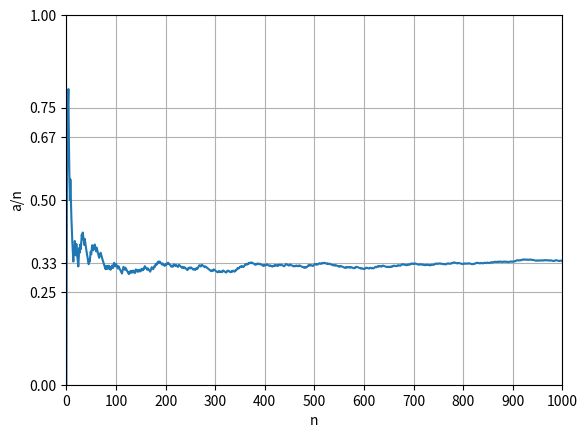
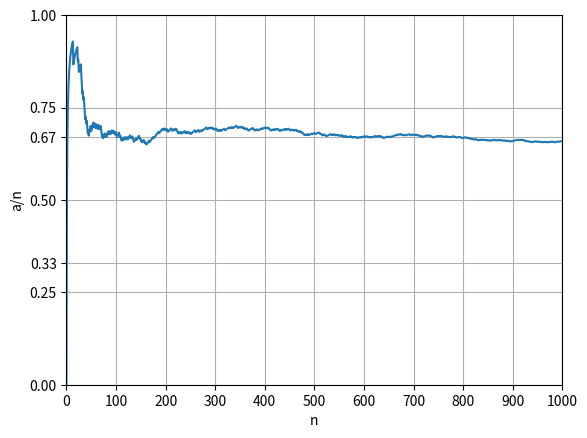
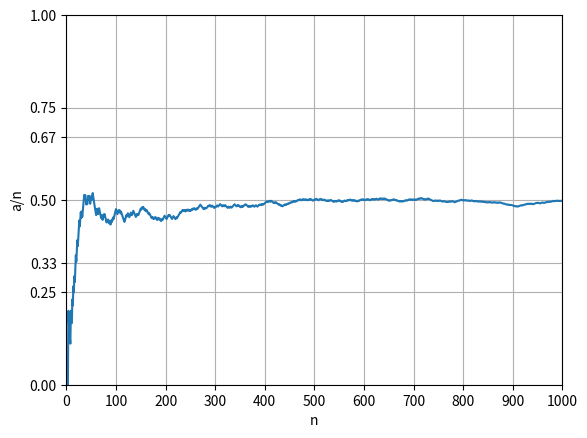

Write the Python code that produced these figures, in order.
# coding:utf-8
# ランダムデータの生成や計算ができるモジュール
import numpy as np

# グラフを描画できるモジュール
from matplotlib import pyplot as plt

# 乱数を生成できるモジュール
import random

# グラフの設定
def set_up_graph():
    # 横軸の名前 (日本語使えない)
    plt.xlabel("n")
    # 縦軸の名前(日本語使えない)
    plt.ylabel("a/n")
    # x軸の最大と最小を指定　float指定が必須(サイレントエラー)
    plt.xlim(0.0, 1000.0)
    # y軸の最大の最初を指定 float指定が必須(サイレントエラー)
    plt.ylim(0.0, 1.0)
    # 横軸のメモリ
    plt.xticks(np.arange(0, 1001, 100))
    # 縦軸のメモリ
    plt.yticks([0, 0.25, 0.33, 0.50, 0.67, 0.75, 1.00])
    # grid追加(0.50に収束しているのがみやすいように)
    plt.grid()


# グラフ描画
def render_graph(x, y, file_name):
    plt.figure()
    set_up_graph()
    plt.plot(x, y)
    plt.savefig(file_name)


# 1000回やった結果を取得
def get_result_array():
    # アタリと挑戦者が選ぶ扉を最初にランダムに決める
    # ２次元目の配列の１つ目の要素をアタリ、二つ目の要素をチャンレンジャーが選んだものとする
    win_and_choice = np.random.randint(0, 3, (1000, 2))
    return win_and_choice


# x軸の配列取得
def get_x_axis():
    return range(0, 1000)


# 扉を変えない場合のある時点の当たる確率を配列に。
def get_y_axis_1():
    # 最初の扉を選び変えない、という試行を繰り返して確率を計算する。
    # 一個目のグラフのy軸
    y_axis_1 = []
    # 試行回数のカウント変数(確率を扱うためにfloatにする)
    count = float(0)
    # 選んだ扉でアタリが出た回数のカウント変数(確率を扱うためにfloatにする)
    hit = float(0)

    for data in get_result_array():
        count += 1
        # アタリを引いた時
        if data[0] == data[1]:
            hit += 1
        p = float(hit / count)
        y_axis_1.append(p)
    return y_axis_1


# 扉を変える場合のある時点の当たる確率を配列に。
def get_y_axis_2():
    # 扉を変える、という試行を繰り返して確率を計算する
    # 試行回数のカウント変数(確率を扱うためにfloatにする)
    count = float(0)
    hit = float(0)
    y_axis_2 = []
    for data in get_result_array():
        count += 1
        # ドアに番号をつける
        doors = [0, 1, 2]
        # アタリ
        win = data[0]
        # 挑戦者が選んだ扉
        choice = data[1]
        if win == choice:
            # 何もしない
            pass
        else:
            hit += 1
        p = float(hit / count)
        y_axis_2.append(p)
    return y_axis_2


# 変えるか変えないかををランダムにやった時の当たる確率を配列に
def get_y_axis_3():
    y_axis_3 = []
    count = float(0)
    hit = float(0)
    for data in get_result_array():
        count += 1
        # ドアに番号をつける
        doors = [0, 1, 2]  # ドアに番号をつける
        # アタリ
        win = data[0]
        # 挑戦者が選んだ扉
        choice = data[1]
        if win == choice:
            # 乱数を生成　1が変える　0が変えない
            is_changed = random.randint(0, 1)
            if is_changed == 0:
                hit += 1
            else:
                # 何もしない
                pass
        else:
            is_changed = random.randint(0, 1)
            if is_changed == 0:
                # 何もしない
                pass
            else:
                hit += 1
        p = float(hit / count)
        y_axis_3.append(p)
    return y_axis_3


def main():
    # printは説明用
    print(get_result_array())
    x_axis = get_x_axis()
    y_axis_1 = get_y_axis_1()
    print(y_axis_1)
    render_graph(x_axis, y_axis_1, "not_change.png")
    y_axis_2 = get_y_axis_2()
    print(y_axis_2)
    render_graph(x_axis, y_axis_2, "change.png")
    y_axis_3 = get_y_axis_3()
    print(y_axis_3)
    render_graph(x_axis, y_axis_3, "random.png")


if __name__ == "__main__":
    main()
